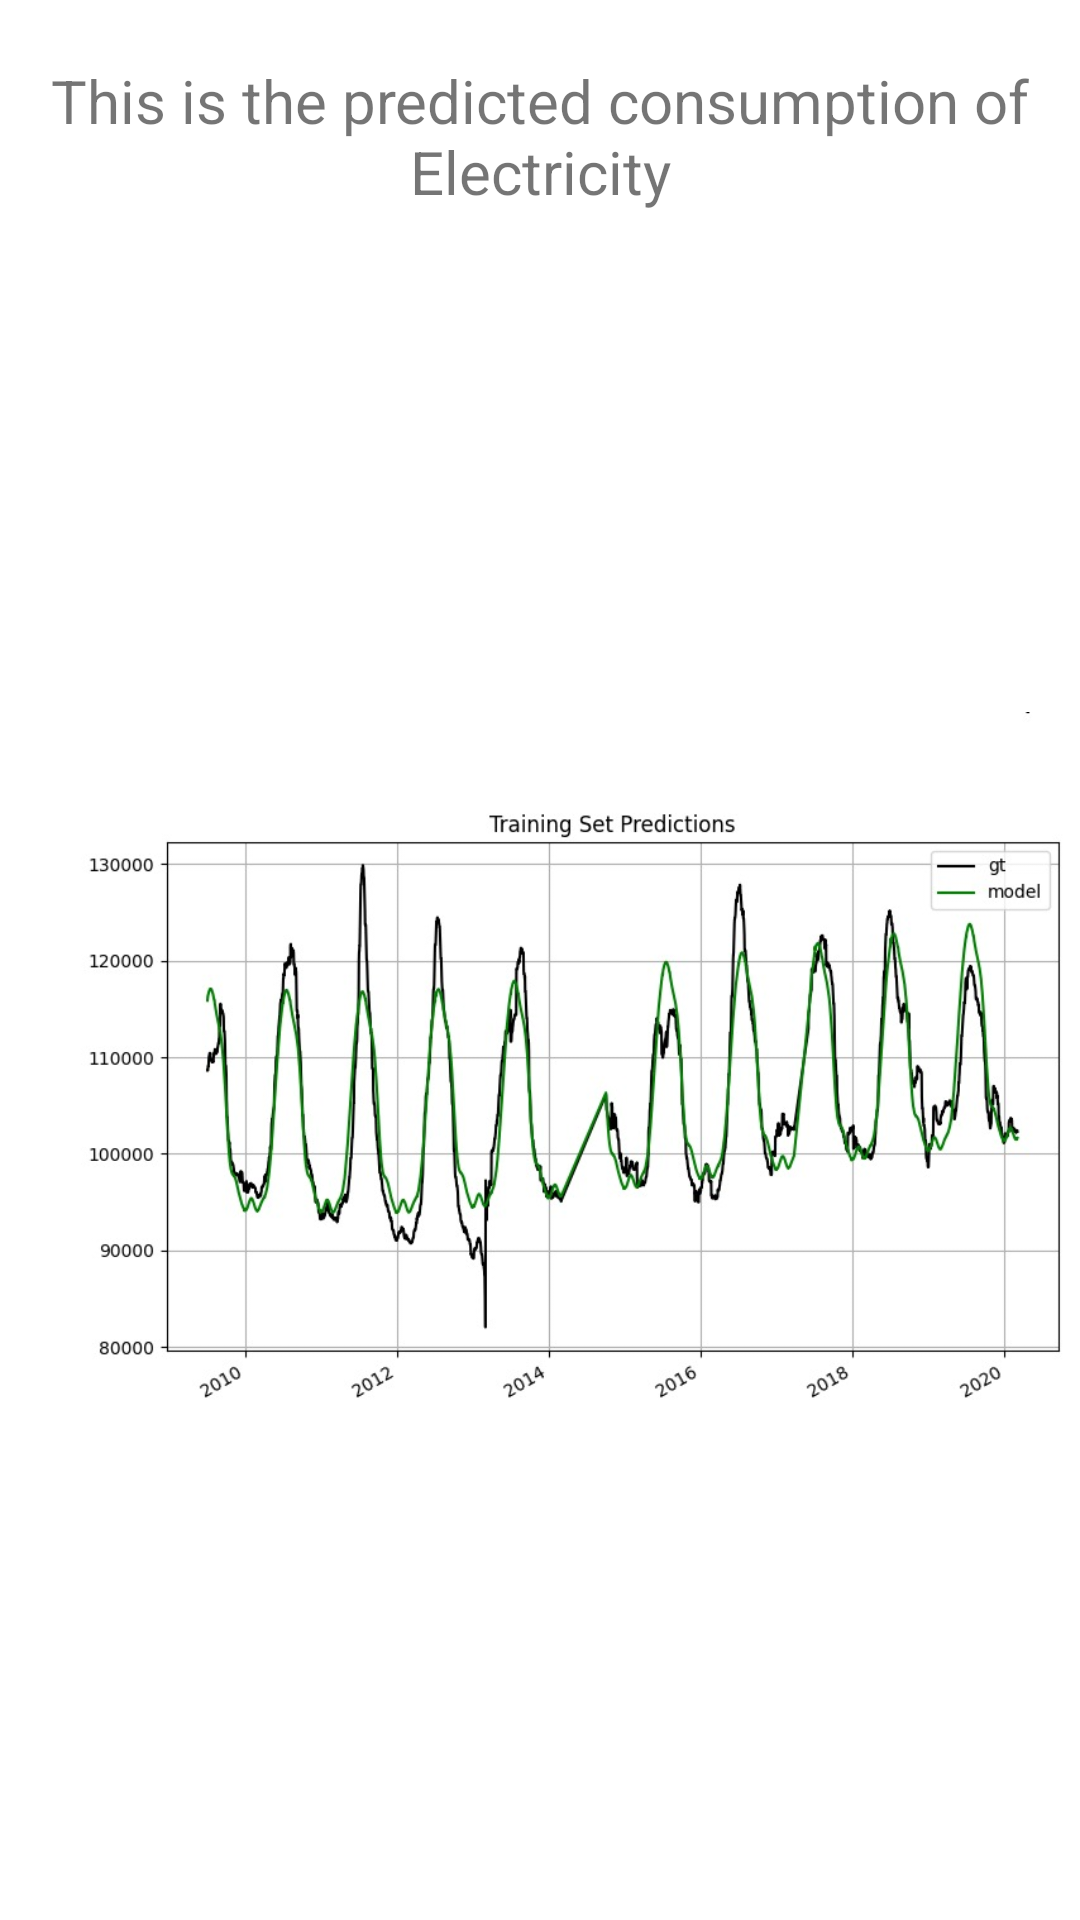

Here is an Android app screen rendered from its layout file. Give the layout XML and the strings, colors and styles it references.
<!-- AndroidManifest.xml: application theme Theme.AL1 -->
<!-- res/layout/activity_show_predection_electrecity2.xml -->
<?xml version="1.0" encoding="utf-8"?>
<LinearLayout xmlns:android="http://schemas.android.com/apk/res/android"
    xmlns:app="http://schemas.android.com/apk/res-auto"
    xmlns:tools="http://schemas.android.com/tools"
    android:layout_width="match_parent"
    android:layout_height="match_parent"
    tools:context=".ShowPredectionElectrecity2"
    android:orientation="vertical"
    >
    <TextView
        android:layout_width="match_parent"
        android:layout_height="wrap_content"
        android:text="This is the predicted consumption of Electricity"
        android:textSize="20dp"
        android:gravity="center"
        android:layout_marginTop="20dp"
        android:textColor="@color/red"
        ></TextView>
    <ImageView
        android:layout_width="match_parent"
        android:layout_height="match_parent"

        android:src="@drawable/elep"
        >

    </ImageView>
</LinearLayout>
<!-- resources referenced by this layout -->
<resources>
  <!-- drawable elep: png bitmap (drawable-v24, 66508 bytes) -->
  <style name="Theme.AL1" parent="Theme.MaterialComponents.Light.NoActionBar">
          
          <item name="colorPrimary">@color/purple_500</item>
          <item name="colorPrimaryVariant">@color/purple_700</item>
          <item name="colorOnPrimary">@color/white</item>
          
          <item name="colorSecondary">@color/teal_200</item>
          <item name="colorSecondaryVariant">@color/teal_700</item>
          <item name="colorOnSecondary">@color/black</item>
          
          <item name="android:statusBarColor" tools:targetApi="l">?attr/colorPrimaryVariant</item>
          
      </style>
  <!-- not gathered from this repository: default colours our renderer supplied (Android Studio template values) -->
  <color name="purple_500">#FF6200EE</color>
  <color name="purple_700">#FF3700B3</color>
  <color name="teal_200">#FF03DAC5</color>
  <color name="teal_700">#FF018786</color>
  <color name="black">#FF000000</color>
  <color name="white">#FFFFFFFF</color>
</resources>
